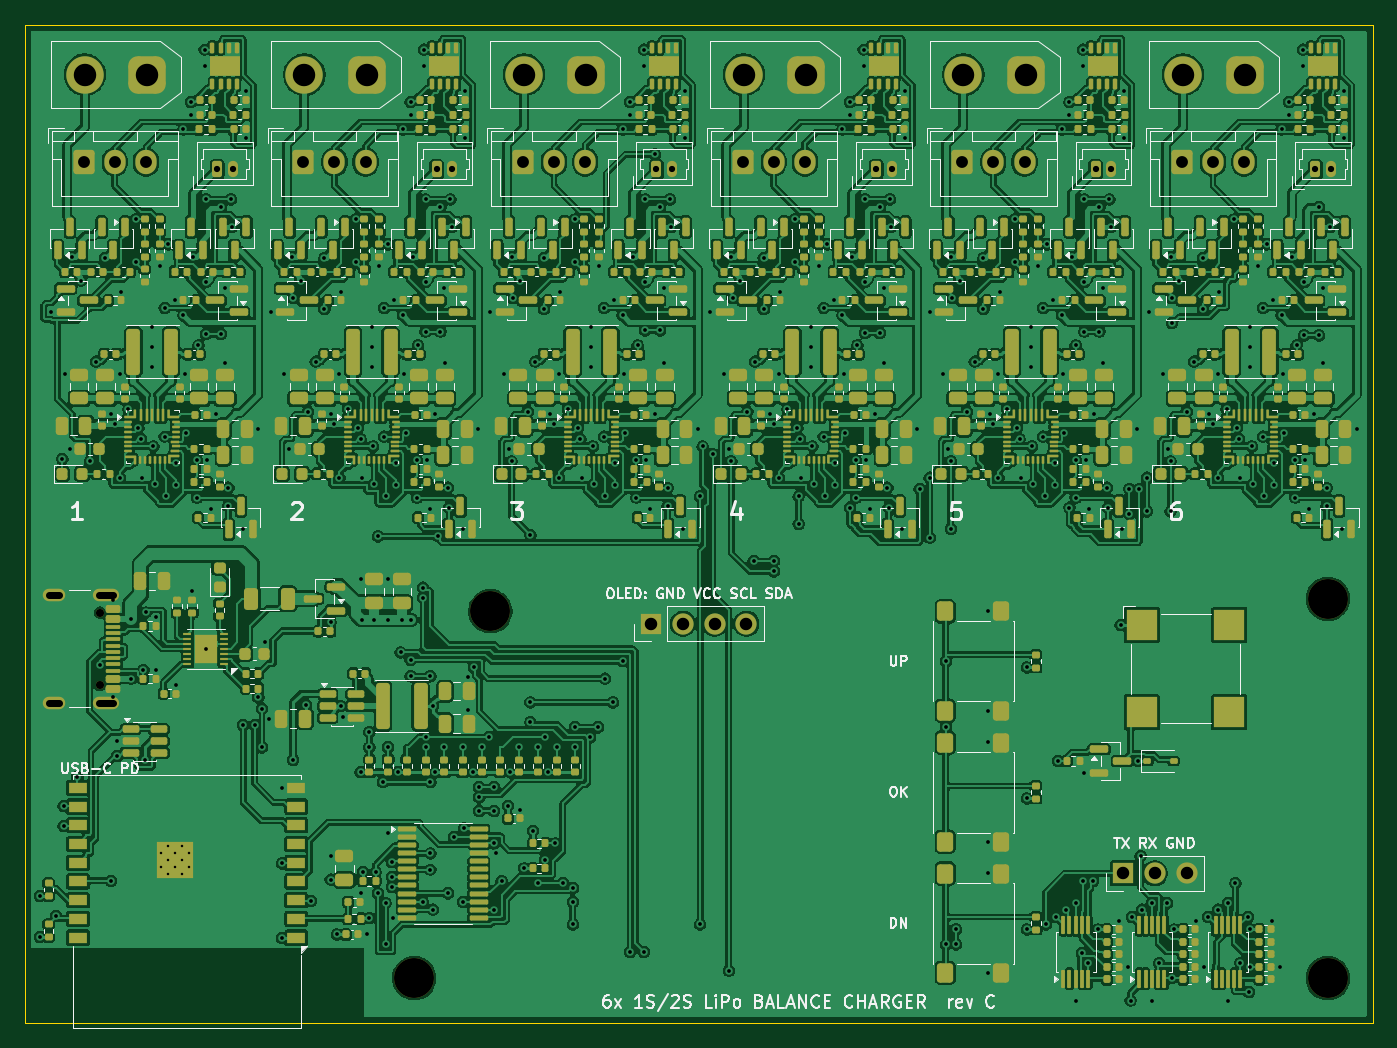
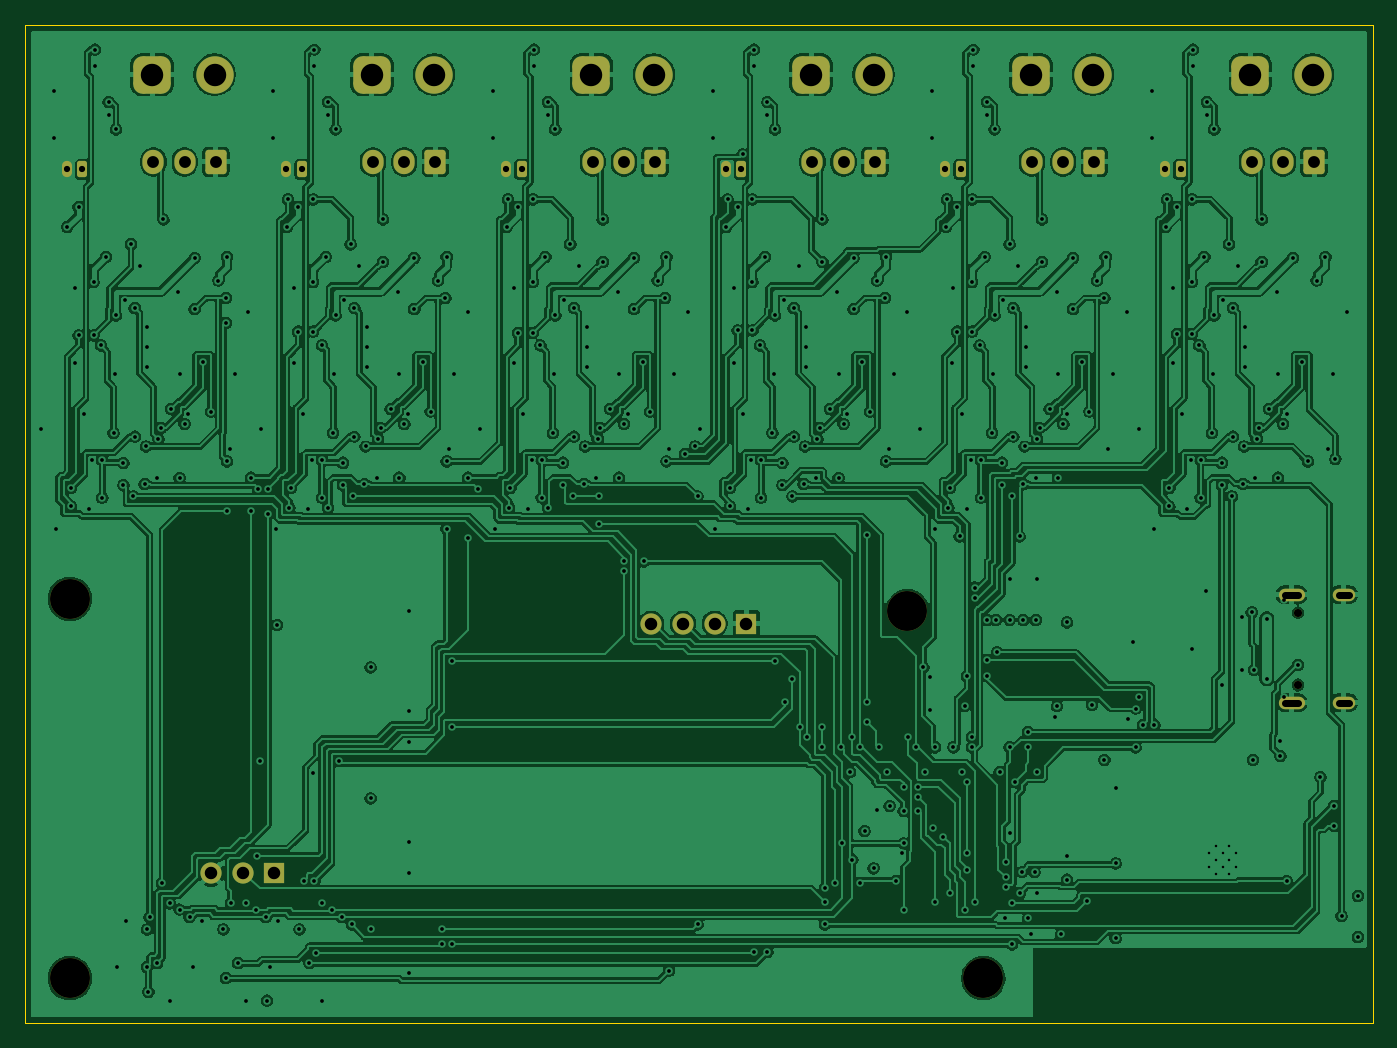
Circuit board: 10 layer files. Board 108.0 x 80.0 mm.
- bottom_copper: lipo-charger-B_Cu.gbl (546003 bytes)
- bottom_mask: lipo-charger-B_Mask.gbs (3697 bytes)
- bottom_silk: lipo-charger-B_Silkscreen.gbo (3707 bytes)
- outline: lipo-charger-Edge_Cuts.gm1 (687 bytes)
- top_copper: lipo-charger-F_Cu.gtl (1111353 bytes)
- top_mask: lipo-charger-F_Mask.gts (53921 bytes)
- paste: lipo-charger-F_Paste.gtp (51583 bytes)
- top_silk: lipo-charger-F_Silkscreen.gto (170770 bytes)
- drill: lipo-charger-NPTH.drl (474 bytes)
- drill: lipo-charger-PTH.drl (9161 bytes)

=== bottom_copper: lipo-charger-B_Cu.gbl (546003 bytes, source omitted) ===
=== bottom_mask: lipo-charger-B_Mask.gbs ===
%TF.GenerationSoftware,KiCad,Pcbnew,10.0.8*%
%TF.CreationDate,2026-11-16T01:26:47-05:00*%
%TF.ProjectId,lipo-charger,6c69706f-2d63-4686-9172-6765722e6b69,rev?*%
%TF.SameCoordinates,Original*%
%TF.FileFunction,Soldermask,Bot*%
%TF.FilePolarity,Negative*%
%FSLAX46Y46*%
G04 Gerber Fmt 4.6, Leading zero omitted, Abs format (unit mm)*
G04 Created by KiCad (PCBNEW 10.0.8) date 2026-11-16 01:26:47*
%MOMM*%
%LPD*%
G01*
G04 APERTURE LIST*
G04 Aperture macros list*
%AMRoundRect*
0 Rectangle with rounded corners*
0 $1 Rounding radius*
0 $2 $3 $4 $5 $6 $7 $8 $9 X,Y pos of 4 corners*
0 Add a 4 corners polygon primitive as box body*
4,1,4,$2,$3,$4,$5,$6,$7,$8,$9,$2,$3,0*
0 Add four circle primitives for the rounded corners*
1,1,$1+$1,$2,$3*
1,1,$1+$1,$4,$5*
1,1,$1+$1,$6,$7*
1,1,$1+$1,$8,$9*
0 Add four rect primitives between the rounded corners*
20,1,$1+$1,$2,$3,$4,$5,0*
20,1,$1+$1,$4,$5,$6,$7,0*
20,1,$1+$1,$6,$7,$8,$9,0*
20,1,$1+$1,$8,$9,$2,$3,0*%
G04 Aperture macros list end*
%ADD10RoundRect,0.250000X-0.600000X-0.725000X0.600000X-0.725000X0.600000X0.725000X-0.600000X0.725000X0*%
%ADD11O,1.700000X1.950000*%
%ADD12RoundRect,0.750000X0.750000X0.750000X-0.750000X0.750000X-0.750000X-0.750000X0.750000X-0.750000X0*%
%ADD13C,3.000000*%
%ADD14C,3.200000*%
%ADD15RoundRect,0.200000X-0.200000X-0.450000X0.200000X-0.450000X0.200000X0.450000X-0.200000X0.450000X0*%
%ADD16O,0.800000X1.300000*%
%ADD17R,1.700000X1.700000*%
%ADD18C,1.700000*%
%ADD19C,0.650000*%
%ADD20O,2.100000X1.000000*%
%ADD21O,1.800000X1.000000*%
G04 APERTURE END LIST*
D10*
%TO.C,J103*%
X54700000Y-51000000D03*
D11*
X57200000Y-51000000D03*
X59700000Y-51000000D03*
%TD*%
D10*
%TO.C,J503*%
X125100000Y-51000000D03*
D11*
X127600000Y-51000000D03*
X130100000Y-51000000D03*
%TD*%
D12*
%TO.C,J101*%
X59800000Y-44000000D03*
D13*
X54800000Y-44000000D03*
%TD*%
D12*
%TO.C,J501*%
X130199999Y-44000000D03*
D13*
X125199999Y-44000000D03*
%TD*%
D10*
%TO.C,J403*%
X107500000Y-51000000D03*
D11*
X110000000Y-51000000D03*
X112500000Y-51000000D03*
%TD*%
D10*
%TO.C,J303*%
X89900000Y-51000000D03*
D11*
X92400000Y-51000000D03*
X94900000Y-51000000D03*
%TD*%
D10*
%TO.C,J603*%
X142700000Y-51000000D03*
D11*
X145200000Y-51000000D03*
X147700000Y-51000000D03*
%TD*%
D14*
%TO.C,H1*%
X87300000Y-87000000D03*
%TD*%
D12*
%TO.C,J401*%
X112600000Y-44000000D03*
D13*
X107600000Y-44000000D03*
%TD*%
D15*
%TO.C,J202*%
X83000000Y-51600000D03*
D16*
X84250000Y-51600000D03*
%TD*%
D15*
%TO.C,J402*%
X118200000Y-51600000D03*
D16*
X119450000Y-51600000D03*
%TD*%
D15*
%TO.C,J102*%
X65400000Y-51600000D03*
D16*
X66650000Y-51600000D03*
%TD*%
D17*
%TO.C,J2*%
X100190000Y-88000000D03*
D18*
X102730000Y-88000000D03*
X105270000Y-88000000D03*
X107810000Y-88000000D03*
%TD*%
D15*
%TO.C,J602*%
X153400000Y-51600000D03*
D16*
X154650000Y-51600000D03*
%TD*%
D12*
%TO.C,J201*%
X77400000Y-44000000D03*
D13*
X72400000Y-44000000D03*
%TD*%
D14*
%TO.C,H4*%
X154400000Y-116400000D03*
%TD*%
D12*
%TO.C,J301*%
X95000000Y-44000000D03*
D13*
X90000000Y-44000000D03*
%TD*%
D15*
%TO.C,J502*%
X135800000Y-51600000D03*
D16*
X137050000Y-51600000D03*
%TD*%
D15*
%TO.C,J302*%
X100600000Y-51600000D03*
D16*
X101850000Y-51600000D03*
%TD*%
D12*
%TO.C,J601*%
X147800000Y-44000000D03*
D13*
X142800000Y-44000000D03*
%TD*%
D14*
%TO.C,H2*%
X154400000Y-86000000D03*
%TD*%
D10*
%TO.C,J203*%
X72300000Y-51000000D03*
D11*
X74800000Y-51000000D03*
X77300000Y-51000000D03*
%TD*%
D19*
%TO.C,J1*%
X56005000Y-87110000D03*
X56005000Y-92890000D03*
D20*
X56505000Y-85680000D03*
D21*
X52325000Y-85680000D03*
D20*
X56505000Y-94320000D03*
D21*
X52325000Y-94320000D03*
%TD*%
D14*
%TO.C,H3*%
X81200000Y-116400000D03*
%TD*%
D17*
%TO.C,J3*%
X138000000Y-108000000D03*
D18*
X140540000Y-108000000D03*
X143080000Y-108000000D03*
%TD*%
M02*

=== bottom_silk: lipo-charger-B_Silkscreen.gbo ===
%TF.GenerationSoftware,KiCad,Pcbnew,10.0.8*%
%TF.CreationDate,2026-11-16T01:26:47-05:00*%
%TF.ProjectId,lipo-charger,6c69706f-2d63-4686-9172-6765722e6b69,rev?*%
%TF.SameCoordinates,Original*%
%TF.FileFunction,Legend,Bot*%
%TF.FilePolarity,Positive*%
%FSLAX46Y46*%
G04 Gerber Fmt 4.6, Leading zero omitted, Abs format (unit mm)*
G04 Created by KiCad (PCBNEW 10.0.8) date 2026-11-16 01:26:47*
%MOMM*%
%LPD*%
G01*
G04 APERTURE LIST*
G04 Aperture macros list*
%AMRoundRect*
0 Rectangle with rounded corners*
0 $1 Rounding radius*
0 $2 $3 $4 $5 $6 $7 $8 $9 X,Y pos of 4 corners*
0 Add a 4 corners polygon primitive as box body*
4,1,4,$2,$3,$4,$5,$6,$7,$8,$9,$2,$3,0*
0 Add four circle primitives for the rounded corners*
1,1,$1+$1,$2,$3*
1,1,$1+$1,$4,$5*
1,1,$1+$1,$6,$7*
1,1,$1+$1,$8,$9*
0 Add four rect primitives between the rounded corners*
20,1,$1+$1,$2,$3,$4,$5,0*
20,1,$1+$1,$4,$5,$6,$7,0*
20,1,$1+$1,$6,$7,$8,$9,0*
20,1,$1+$1,$8,$9,$2,$3,0*%
G04 Aperture macros list end*
%ADD10RoundRect,0.250000X-0.600000X-0.725000X0.600000X-0.725000X0.600000X0.725000X-0.600000X0.725000X0*%
%ADD11O,1.700000X1.950000*%
%ADD12RoundRect,0.750000X0.750000X0.750000X-0.750000X0.750000X-0.750000X-0.750000X0.750000X-0.750000X0*%
%ADD13C,3.000000*%
%ADD14C,3.200000*%
%ADD15RoundRect,0.200000X-0.200000X-0.450000X0.200000X-0.450000X0.200000X0.450000X-0.200000X0.450000X0*%
%ADD16O,0.800000X1.300000*%
%ADD17R,1.700000X1.700000*%
%ADD18C,1.700000*%
%ADD19C,0.650000*%
%ADD20O,2.100000X1.000000*%
%ADD21O,1.800000X1.000000*%
G04 APERTURE END LIST*
%LPC*%
D10*
%TO.C,J103*%
X54700000Y-51000000D03*
D11*
X57200000Y-51000000D03*
X59700000Y-51000000D03*
%TD*%
D10*
%TO.C,J503*%
X125100000Y-51000000D03*
D11*
X127600000Y-51000000D03*
X130100000Y-51000000D03*
%TD*%
D12*
%TO.C,J101*%
X59800000Y-44000000D03*
D13*
X54800000Y-44000000D03*
%TD*%
D12*
%TO.C,J501*%
X130199999Y-44000000D03*
D13*
X125199999Y-44000000D03*
%TD*%
D10*
%TO.C,J403*%
X107500000Y-51000000D03*
D11*
X110000000Y-51000000D03*
X112500000Y-51000000D03*
%TD*%
D10*
%TO.C,J303*%
X89900000Y-51000000D03*
D11*
X92400000Y-51000000D03*
X94900000Y-51000000D03*
%TD*%
D10*
%TO.C,J603*%
X142700000Y-51000000D03*
D11*
X145200000Y-51000000D03*
X147700000Y-51000000D03*
%TD*%
D14*
%TO.C,H1*%
X87300000Y-87000000D03*
%TD*%
D12*
%TO.C,J401*%
X112600000Y-44000000D03*
D13*
X107600000Y-44000000D03*
%TD*%
D15*
%TO.C,J202*%
X83000000Y-51600000D03*
D16*
X84250000Y-51600000D03*
%TD*%
D15*
%TO.C,J402*%
X118200000Y-51600000D03*
D16*
X119450000Y-51600000D03*
%TD*%
D15*
%TO.C,J102*%
X65400000Y-51600000D03*
D16*
X66650000Y-51600000D03*
%TD*%
D17*
%TO.C,J2*%
X100190000Y-88000000D03*
D18*
X102730000Y-88000000D03*
X105270000Y-88000000D03*
X107810000Y-88000000D03*
%TD*%
D15*
%TO.C,J602*%
X153400000Y-51600000D03*
D16*
X154650000Y-51600000D03*
%TD*%
D12*
%TO.C,J201*%
X77400000Y-44000000D03*
D13*
X72400000Y-44000000D03*
%TD*%
D14*
%TO.C,H4*%
X154400000Y-116400000D03*
%TD*%
D12*
%TO.C,J301*%
X95000000Y-44000000D03*
D13*
X90000000Y-44000000D03*
%TD*%
D15*
%TO.C,J502*%
X135800000Y-51600000D03*
D16*
X137050000Y-51600000D03*
%TD*%
D15*
%TO.C,J302*%
X100600000Y-51600000D03*
D16*
X101850000Y-51600000D03*
%TD*%
D12*
%TO.C,J601*%
X147800000Y-44000000D03*
D13*
X142800000Y-44000000D03*
%TD*%
D14*
%TO.C,H2*%
X154400000Y-86000000D03*
%TD*%
D10*
%TO.C,J203*%
X72300000Y-51000000D03*
D11*
X74800000Y-51000000D03*
X77300000Y-51000000D03*
%TD*%
D19*
%TO.C,J1*%
X56005000Y-87110000D03*
X56005000Y-92890000D03*
D20*
X56505000Y-85680000D03*
D21*
X52325000Y-85680000D03*
D20*
X56505000Y-94320000D03*
D21*
X52325000Y-94320000D03*
%TD*%
D14*
%TO.C,H3*%
X81200000Y-116400000D03*
%TD*%
D17*
%TO.C,J3*%
X138000000Y-108000000D03*
D18*
X140540000Y-108000000D03*
X143080000Y-108000000D03*
%TD*%
%LPD*%
M02*

=== outline: lipo-charger-Edge_Cuts.gm1 ===
%TF.GenerationSoftware,KiCad,Pcbnew,10.0.8*%
%TF.CreationDate,2026-11-16T01:26:47-05:00*%
%TF.ProjectId,lipo-charger,6c69706f-2d63-4686-9172-6765722e6b69,rev?*%
%TF.SameCoordinates,Original*%
%TF.FileFunction,Profile,NP*%
%FSLAX46Y46*%
G04 Gerber Fmt 4.6, Leading zero omitted, Abs format (unit mm)*
G04 Created by KiCad (PCBNEW 10.0.8) date 2026-11-16 01:26:47*
%MOMM*%
%LPD*%
G01*
G04 APERTURE LIST*
%TA.AperFunction,Profile*%
%ADD10C,0.100000*%
%TD*%
G04 APERTURE END LIST*
D10*
X50000000Y-40000000D02*
X158000000Y-40000000D01*
X50000000Y-120000000D02*
X50000000Y-40000000D01*
X158000000Y-40000000D02*
X158000000Y-120000000D01*
X158000000Y-120000000D02*
X50000000Y-120000000D01*
M02*

=== top_copper: lipo-charger-F_Cu.gtl (1111353 bytes, source omitted) ===
=== top_mask: lipo-charger-F_Mask.gts (53921 bytes, source omitted) ===
=== paste: lipo-charger-F_Paste.gtp (51583 bytes, source omitted) ===
=== top_silk: lipo-charger-F_Silkscreen.gto (170770 bytes, source omitted) ===
=== drill: lipo-charger-NPTH.drl ===
M48
; DRILL file KiCad 10.0.8 date 2026-11-16T01:26:48
; FORMAT={-:-/ absolute / metric / decimal}
; #@! TF.CreationDate,2026-11-16T01:26:48-05:00
; #@! TF.GenerationSoftware,Kicad,Pcbnew,10.0.8
; #@! TF.FileFunction,NonPlated,1,4,NPTH
FMAT,2
METRIC
; #@! TA.AperFunction,NonPlated,NPTH,ComponentDrill
T1C0.650
; #@! TA.AperFunction,NonPlated,NPTH,ComponentDrill
T2C3.200
%
G90
G05
T1
X56.005Y-87.11
X56.005Y-92.89
T2
X81.2Y-116.4
X87.3Y-87.0
X154.4Y-86.0
X154.4Y-116.4
M30

=== drill: lipo-charger-PTH.drl (9161 bytes, source omitted) ===
